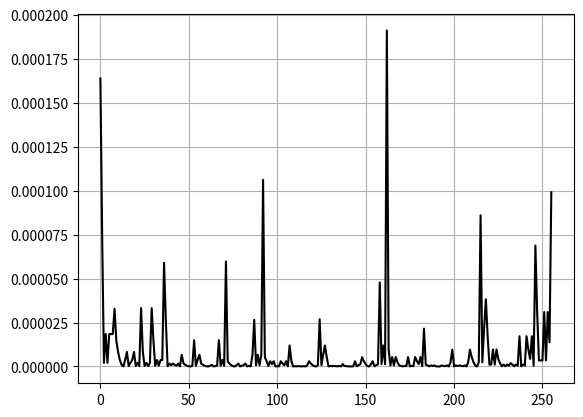

The matplotlib source for this figure:
import numpy as np
import matplotlib.pyplot as plt
from itertools import permutations
from itertools import combinations
from itertools import combinations_with_replacement

Dict = {0:'C',1:'S'}
Dict2 = {0:'J',1:'B'}
possible_states = np.array([0,1])
prior = np.array([0.2,0.8])

def get_permutations(State,N):
    comb_list = list(combinations_with_replacement(State,N))
    permu_list = []

    for comb in comb_list:
        for i in list(permutations(comb,N)):
            if i not in permu_list:
                permu_list.append(i)

    permu_list = np.array(permu_list)
    return permu_list

possible_hidden_states = get_permutations(possible_states,8)
T = np.array([[0.8,0.2],[0.2,0.8]])
E = np.array([[0.5,0.9],[0.5,0.1]])
Obs = [1,0,0,0,1,0,1,0]

def GetProb(transmission,emission,observed,state,prior):
    n = len(observed)
    probability = prior[state[0]]

    for i in range(n-1):
        probability *= transmission[state[i+1], state[i]]
    for i in range(n):
        probability *= emission[observed[i], state[i] ]

    return probability

def get_prob_state(hidden,transmission,emission,observed,prior):
    probabilities = np.zeros(possible_hidden_states.shape[0])
    for i in range(probabilities.shape[0]):
        probabilities[i] = GetProb(transmission,emission,observed,hidden[i],prior)

    max_i = np.where(probabilities == np.max(probabilities))
    return probabilities,max_i

possible_obs, max_prob = get_prob_state(possible_hidden_states,T,E,Obs,prior)
max_obs = [Dict2[int(i)] for i in possible_hidden_states[max_prob][0]]
obs_stat = [Dict[int(i)] for i in Obs]
print("Dado el estado observable", obs_stat, "este tiene una probabilidad de", str(np.sum(possible_obs)*100) +"%.")
print("\nLa secuencia observable más probable que puede ocurrir es:",max_obs,"\nCon una probabilidad del:",str(possible_obs[max_prob][0]*100)+"%.")
plt.plot(possible_obs,color="black")
plt.grid(True)
plt.show()

possible_observable_states = possible_hidden_states.copy()
pt = 0
for observation in possible_observable_states:
    possible, max_prob = get_prob_state(possible_hidden_states,T,E,observation,prior)
    pt += np.sum(possible)
    
print("\nLa suma de las posibilidades de todos los estados observables es:", pt)